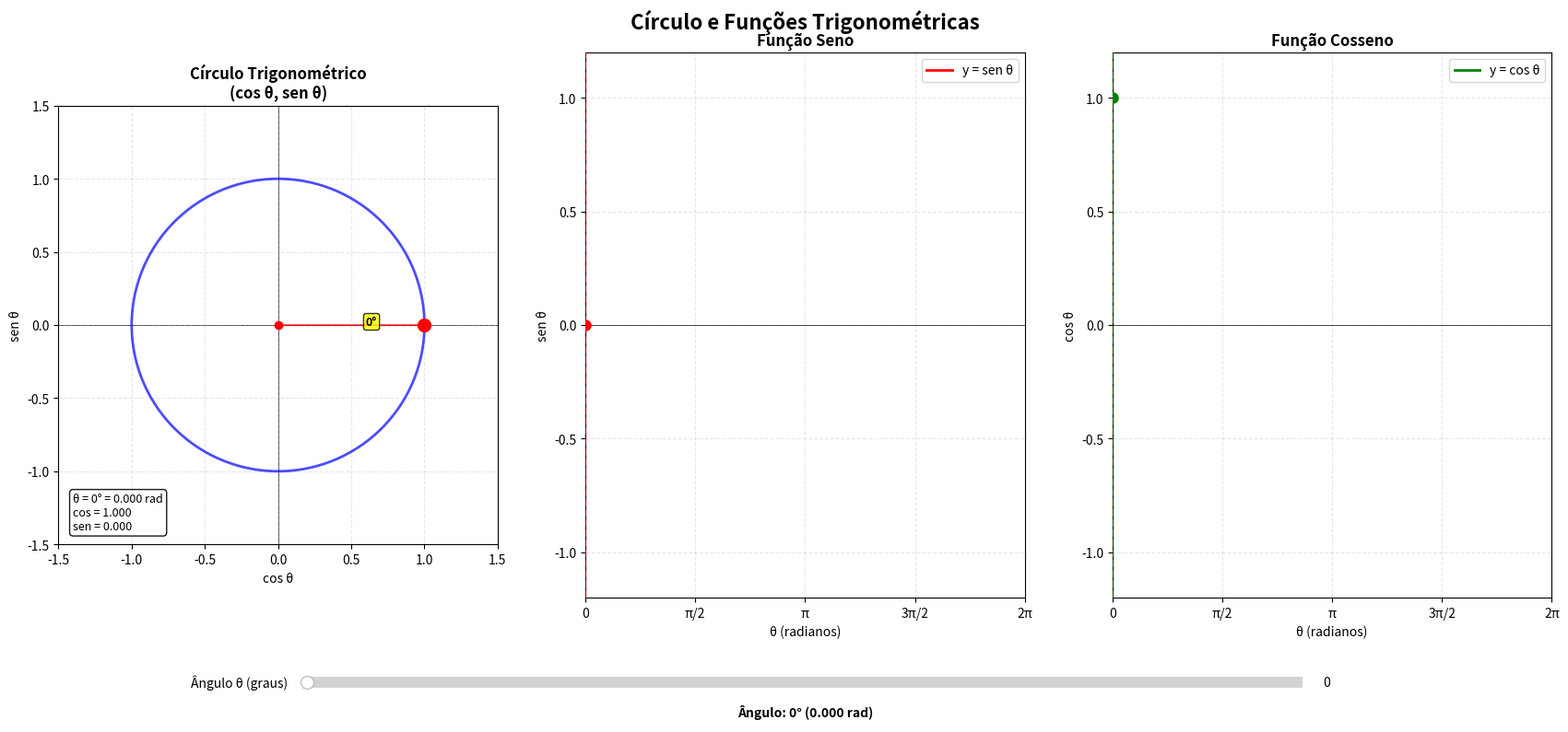

This chart was generated by the following Python code:
import numpy as np
import matplotlib.pyplot as plt
from matplotlib.widgets import Slider
import matplotlib.patches as patches

fig = plt.figure(figsize=(18, 8))
fig.subplots_adjust(bottom=0.2)
fig.suptitle('Círculo e Funções Trigonométricas', fontsize=16, fontweight='bold')

ax_circle = plt.subplot(1, 3, 1)
ax_sine = plt.subplot(1, 3, 2)
ax_cosine = plt.subplot(1, 3, 3)

ax_circle.set_xlim(-1.5, 1.5)
ax_circle.set_ylim(-1.5, 1.5)
ax_circle.set_aspect('equal')
ax_circle.grid(True, alpha=0.3, linestyle='--')
ax_circle.set_title('Círculo Trigonométrico\n(cos θ, sen θ)', fontsize=12, fontweight='bold')
ax_circle.set_xlabel('cos θ')
ax_circle.set_ylabel('sen θ')
ax_circle.axhline(y=0, color='black', linewidth=0.5, zorder=1)
ax_circle.axvline(x=0, color='black', linewidth=0.5, zorder=1)

circle = patches.Circle((0, 0), 1, fill=False, color='blue', linewidth=2, 
                        linestyle='-', alpha=0.7, zorder=2)
ax_circle.add_patch(circle)

x_range = np.linspace(0, 2*np.pi, 1000)
sine_line, = ax_sine.plot([], [], color='red', linewidth=2, label='y = sen θ', zorder=3)
sine_marker, = ax_sine.plot([], [], 'ro', markersize=8, zorder=4)
ax_sine.set_xlim(0, 2*np.pi)
ax_sine.set_ylim(-1.2, 1.2)
ax_sine.grid(True, alpha=0.3, linestyle='--', zorder=1)
ax_sine.set_title('Função Seno', fontsize=12, fontweight='bold')
ax_sine.set_xlabel('θ (radianos)')
ax_sine.set_ylabel('sen θ')
ax_sine.legend(loc='upper right')
ax_sine.set_xticks([0, np.pi/2, np.pi, 3*np.pi/2, 2*np.pi])
ax_sine.set_xticklabels(['0', 'π/2', 'π', '3π/2', '2π'])

ax_sine.axhline(y=0, color='black', linewidth=0.5, zorder=2)

cosine_line, = ax_cosine.plot([], [], color='green', linewidth=2, label='y = cos θ', zorder=3)
cosine_marker, = ax_cosine.plot([], [], 'go', markersize=8, zorder=4)
ax_cosine.set_xlim(0, 2*np.pi)
ax_cosine.set_ylim(-1.2, 1.2)
ax_cosine.grid(True, alpha=0.3, linestyle='--', zorder=1)
ax_cosine.set_title('Função Cosseno', fontsize=12, fontweight='bold')
ax_cosine.set_xlabel('θ (radianos)')
ax_cosine.set_ylabel('cos θ')
ax_cosine.legend(loc='upper right')
ax_cosine.set_xticks([0, np.pi/2, np.pi, 3*np.pi/2, 2*np.pi])
ax_cosine.set_xticklabels(['0', 'π/2', 'π', '3π/2', '2π'])

ax_cosine.axhline(y=0, color='black', linewidth=0.5, zorder=2)

point, = ax_circle.plot([], [], 'ro', markersize=10, zorder=4)
radius_line, = ax_circle.plot([], [], 'r-', linewidth=1.5, alpha=0.6, zorder=3)
h_proj, = ax_circle.plot([], [], 'g--', alpha=0.5, linewidth=1, zorder=2)
v_proj, = ax_circle.plot([], [], 'r--', alpha=0.5, linewidth=1, zorder=2)
h_proj_point, = ax_circle.plot([], [], 'go', markersize=6, zorder=3)
v_proj_point, = ax_circle.plot([], [], 'ro', markersize=6, zorder=3)

angle_arc = patches.Arc((0, 0), 0.8, 0.8, angle=0, theta1=0, theta2=0, 
                        color='purple', linewidth=2, alpha=0.8, zorder=3)
ax_circle.add_patch(angle_arc)
angle_text = ax_circle.text(0, 0, '', fontsize=9, fontweight='bold',
                           bbox=dict(boxstyle="round,pad=0.2", facecolor='yellow', alpha=0.8),
                           zorder=5)

sine_vline = ax_sine.axvline(x=0, color='red', linestyle='--', alpha=0.7, linewidth=1.5, zorder=5)
cosine_vline = ax_cosine.axvline(x=0, color='green', linestyle='--', alpha=0.7, linewidth=1.5, zorder=5)

value_text = ax_circle.text(-1.4, -1.4, '', fontsize=9,
                           bbox=dict(boxstyle="round,pad=0.3", facecolor='white', alpha=0.9),
                           zorder=5)

ax_slider = plt.axes([0.2, 0.05, 0.6, 0.03])
angle_slider = Slider(
    ax=ax_slider,
    label='Ângulo θ (graus)',
    valmin=0,
    valmax=360,
    valinit=0,
    valstep=1,
    color='purple'
)

ax_angle_display = plt.axes([0.2, 0.01, 0.6, 0.03])
ax_angle_display.axis('off')
angle_display_text = ax_angle_display.text(0.5, 0.5, '', 
                                           transform=ax_angle_display.transAxes,
                                           ha='center', va='center',
                                           fontsize=10, fontweight='bold')

def update(val):
    
    theta_deg = angle_slider.val
    theta_rad = theta_deg * np.pi / 180

    x = np.cos(theta_rad)
    y = np.sin(theta_rad)

    point.set_data([x], [y])
    radius_line.set_data([0, x], [0, y])
    h_proj.set_data([x, x], [0, y])
    v_proj.set_data([0, x], [y, y])
    h_proj_point.set_data([x], [0])
    v_proj_point.set_data([0], [y])

    angle_arc.theta2 = theta_deg
    angle_text.set_text(f'{theta_deg:.0f}°')
    angle_text.set_position((0.6 * x, 0.6 * y))

    value_text.set_text(f'θ = {theta_deg:.0f}° = {theta_rad:.3f} rad\n'
                        f'cos = {x:.3f}\nsen = {y:.3f}')

    x_sine = np.linspace(0, theta_rad, max(2, int(theta_rad * 100) + 1))
    y_sine = np.sin(x_sine)
    sine_line.set_data(x_sine, y_sine)
    sine_marker.set_data([theta_rad], [np.sin(theta_rad)])
    sine_vline.set_xdata([theta_rad, theta_rad])

    x_cosine = np.linspace(0, theta_rad, max(2, int(theta_rad * 100) + 1))
    y_cosine = np.cos(x_cosine)
    cosine_line.set_data(x_cosine, y_cosine)
    cosine_marker.set_data([theta_rad], [np.cos(theta_rad)])
    cosine_vline.set_xdata([theta_rad, theta_rad])

    angle_display_text.set_text(f'Ângulo: {theta_deg:.0f}° ({theta_rad:.3f} rad)')

    fig.canvas.draw_idle()

angle_slider.on_changed(update)

update(0)

fig.subplots_adjust(bottom=0.18, left=0.05, right=0.95, top=0.92)

plt.show()
